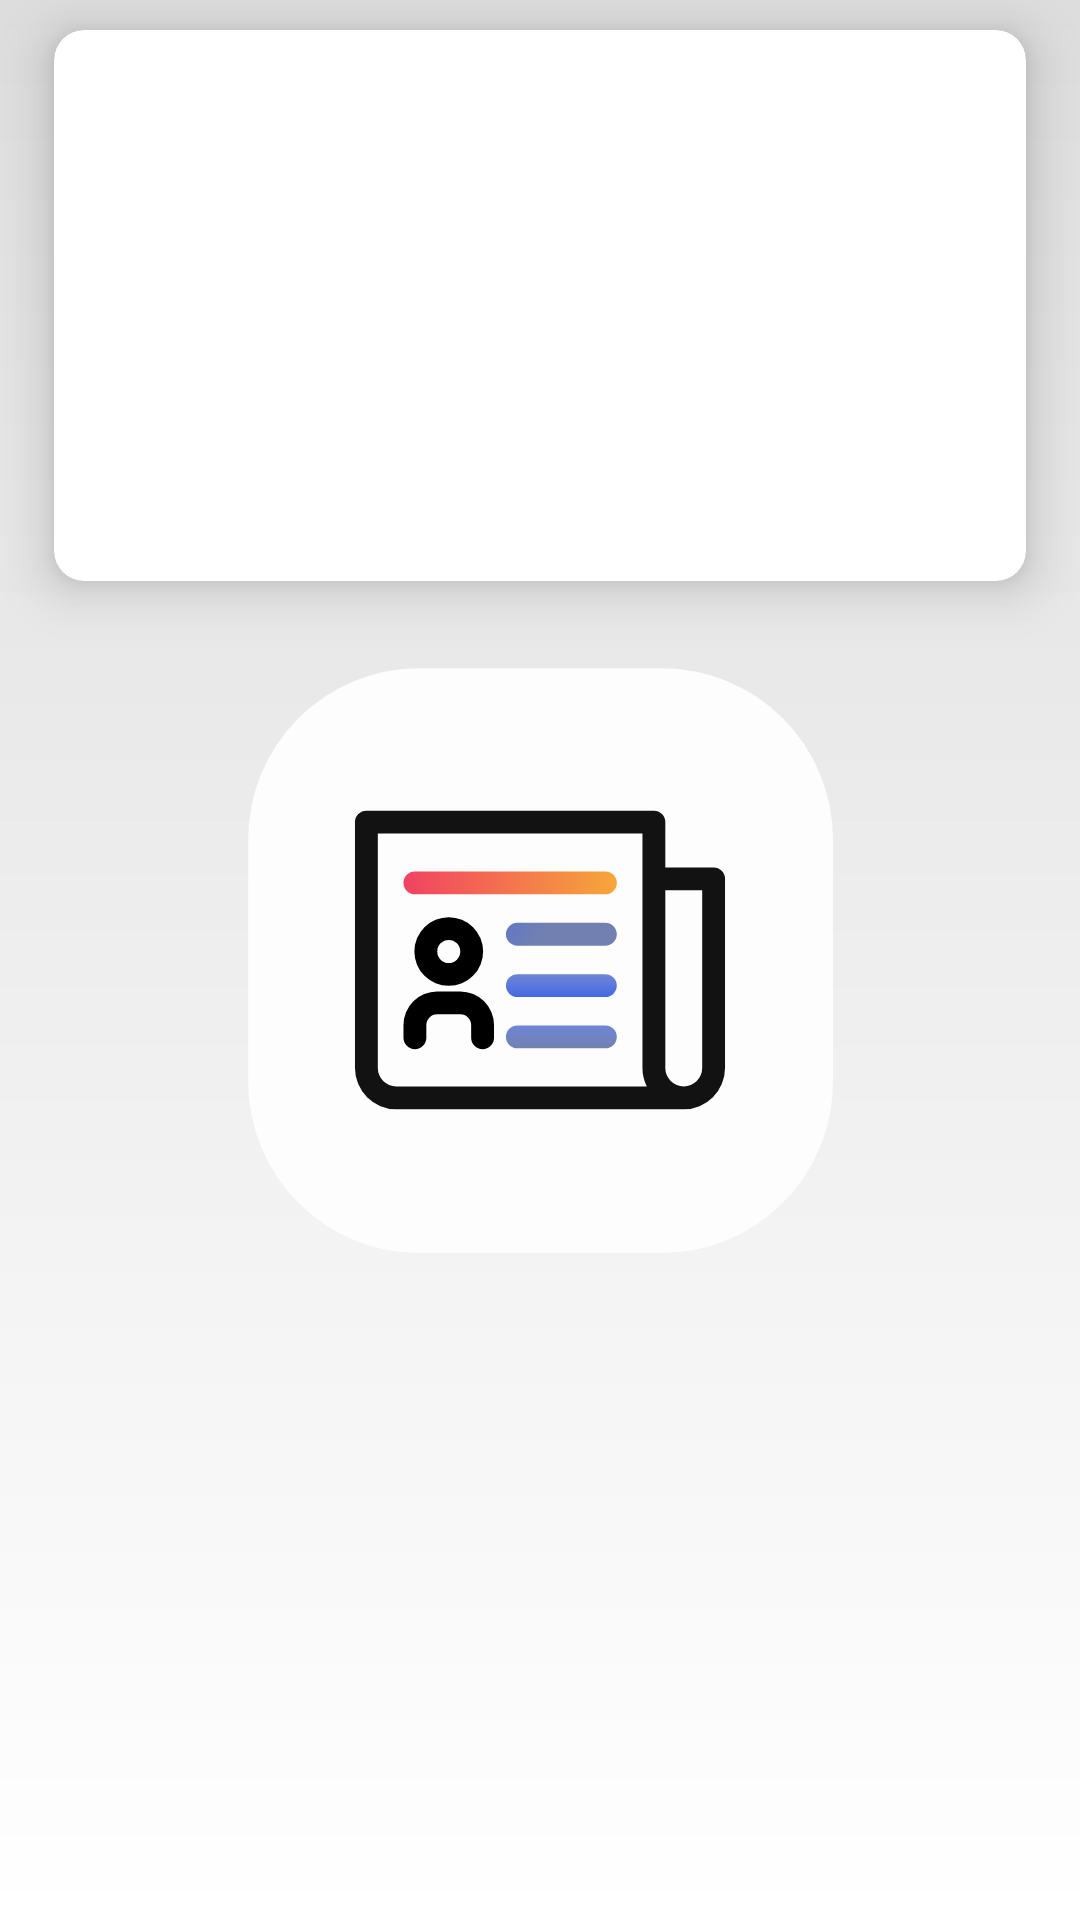

Produce the Android XML layout that renders to this screen, including the resource entries it uses.
<!-- AndroidManifest.xml: application theme SplashScreenStyle -->
<!-- res/layout/news_list_item_view.xml -->
<?xml version="1.0" encoding="utf-8"?>
<androidx.constraintlayout.widget.ConstraintLayout
    xmlns:android="http://schemas.android.com/apk/res/android"
    xmlns:app="http://schemas.android.com/apk/res-auto"
    xmlns:tools="http://schemas.android.com/tools"
    android:layout_width="match_parent"
    android:layout_height="wrap_content"
    android:foreground="?selectableItemBackgroundBorderless"
    android:clickable="true"
    android:focusable="true">

    <com.google.android.material.card.MaterialCardView
        android:id="@+id/image_card"
        android:layout_width="0dp"
        android:layout_height="0dp"
        app:cardCornerRadius="@dimen/news_card_list_item_radius"
        app:cardElevation="@dimen/card_elevation"
        android:layout_marginTop="10dp"
        app:layout_constraintBottom_toTopOf="@id/news_publish_by_tv"
        app:layout_constraintDimensionRatio="3:1.7"
        app:layout_constraintEnd_toEndOf="@id/end_guideline"
        app:layout_constraintStart_toStartOf="@id/start_guideline"
        app:layout_constraintTop_toTopOf="parent">

        <androidx.appcompat.widget.AppCompatImageView
            android:id="@+id/news_image"
            android:layout_width="match_parent"
            android:layout_height="match_parent"
            android:scaleType="centerCrop"
            tools:src="@tools:sample/backgrounds/scenic" />

    </com.google.android.material.card.MaterialCardView>

    <TextView
        android:id="@+id/news_publish_by_tv"
        android:layout_width="0dp"
        android:layout_height="wrap_content"
        android:textStyle="bold"
        android:paddingTop="5dp"
        android:textAllCaps="true"
        app:layout_constraintStart_toStartOf="@id/start_guideline"
        app:layout_constraintEnd_toEndOf="@id/end_guideline"
        app:layout_constraintTop_toBottomOf="@id/image_card"
        android:textSize="@dimen/news_list_item_subtitle_text_size"
        tools:text="Cnbc News" />

    <TextView
        style="@style/NewsListItemTitleStyle"
        android:id="@+id/news_title"
        android:layout_width="0dp"
        android:layout_height="wrap_content"
        app:layout_constraintEnd_toEndOf="@id/end_guideline"
        app:layout_constraintStart_toStartOf="@id/start_guideline"
        app:layout_constraintTop_toBottomOf="@id/news_publish_by_tv"
        tools:text="News Title Here" />

    <androidx.appcompat.widget.LinearLayoutCompat
        android:id="@+id/news_footer_card"
        android:layout_width="0dp"
        android:layout_height="wrap_content"
        android:gravity="start"
        app:layout_constraintBottom_toBottomOf="parent"
        app:layout_constraintEnd_toEndOf="@id/end_guideline"
        app:layout_constraintStart_toStartOf="@id/start_guideline"
        app:layout_constraintTop_toBottomOf="@id/news_title">

        <TextView
            android:id="@+id/news_publish_date_tv"
            android:layout_width="match_parent"
            android:gravity="end"
            android:layout_height="wrap_content"
            android:layout_gravity="center_vertical|end"
            tools:text="2021-10-26T20:34:37Z" />

    </androidx.appcompat.widget.LinearLayoutCompat>

    <androidx.constraintlayout.widget.Guideline
        android:id="@+id/start_guideline"
        android:layout_width="wrap_content"
        android:layout_height="wrap_content"
        android:orientation="vertical"
        app:layout_constraintGuide_percent="0.05" />

    <androidx.constraintlayout.widget.Guideline
        android:id="@+id/end_guideline"
        android:layout_width="wrap_content"
        android:layout_height="wrap_content"
        android:orientation="vertical"
        app:layout_constraintGuide_percent="0.95" />
</androidx.constraintlayout.widget.ConstraintLayout>
<!-- resources referenced by this layout -->
<resources>
  <dimen name="card_elevation">10dp</dimen>
  <dimen name="news_card_list_item_radius">10dp</dimen>
  <dimen name="news_list_item_subtitle_text_size">16sp</dimen>
  <style name="NewsListItemTitleStyle" parent="Widget.AppCompat.TextView">
          <item name="android:textSize">@dimen/news_list_item_title_text_size</item>
          <item name="android:paddingTop">5dp</item>
          <item name="android:paddingBottom">5dp</item>
          <item name="android:maxLines">2</item>
      </style>
  <style name="SplashScreenStyle" parent="Theme.MaterialComponents.DayNight.NoActionBar">
          <item name="android:windowTranslucentStatus">false</item>
          <item name="android:statusBarColor">@android:color/transparent</item>
          <item name="android:windowBackground">@drawable/splash_screen_background</item>
      </style>
  <dimen name="news_list_item_title_text_size">18sp</dimen>
  <!-- drawable splash_screen_background (drawable) -->
  <?xml version="1.0" encoding="utf-8"?>
  <layer-list xmlns:android="http://schemas.android.com/apk/res/android">
  
      <item>
          <shape android:shape="rectangle">
              <gradient android:startColor="#fff"
                  android:endColor="#ddd"
                  android:angle="90"/>
          </shape>
      </item>
  
      <item android:drawable="@drawable/splash_screen_icon"
          android:gravity="center"/>
  
  </layer-list>
  <!-- drawable splash_screen_icon: vector/xml drawable (drawable, 3918 chars, omitted) -->
</resources>
